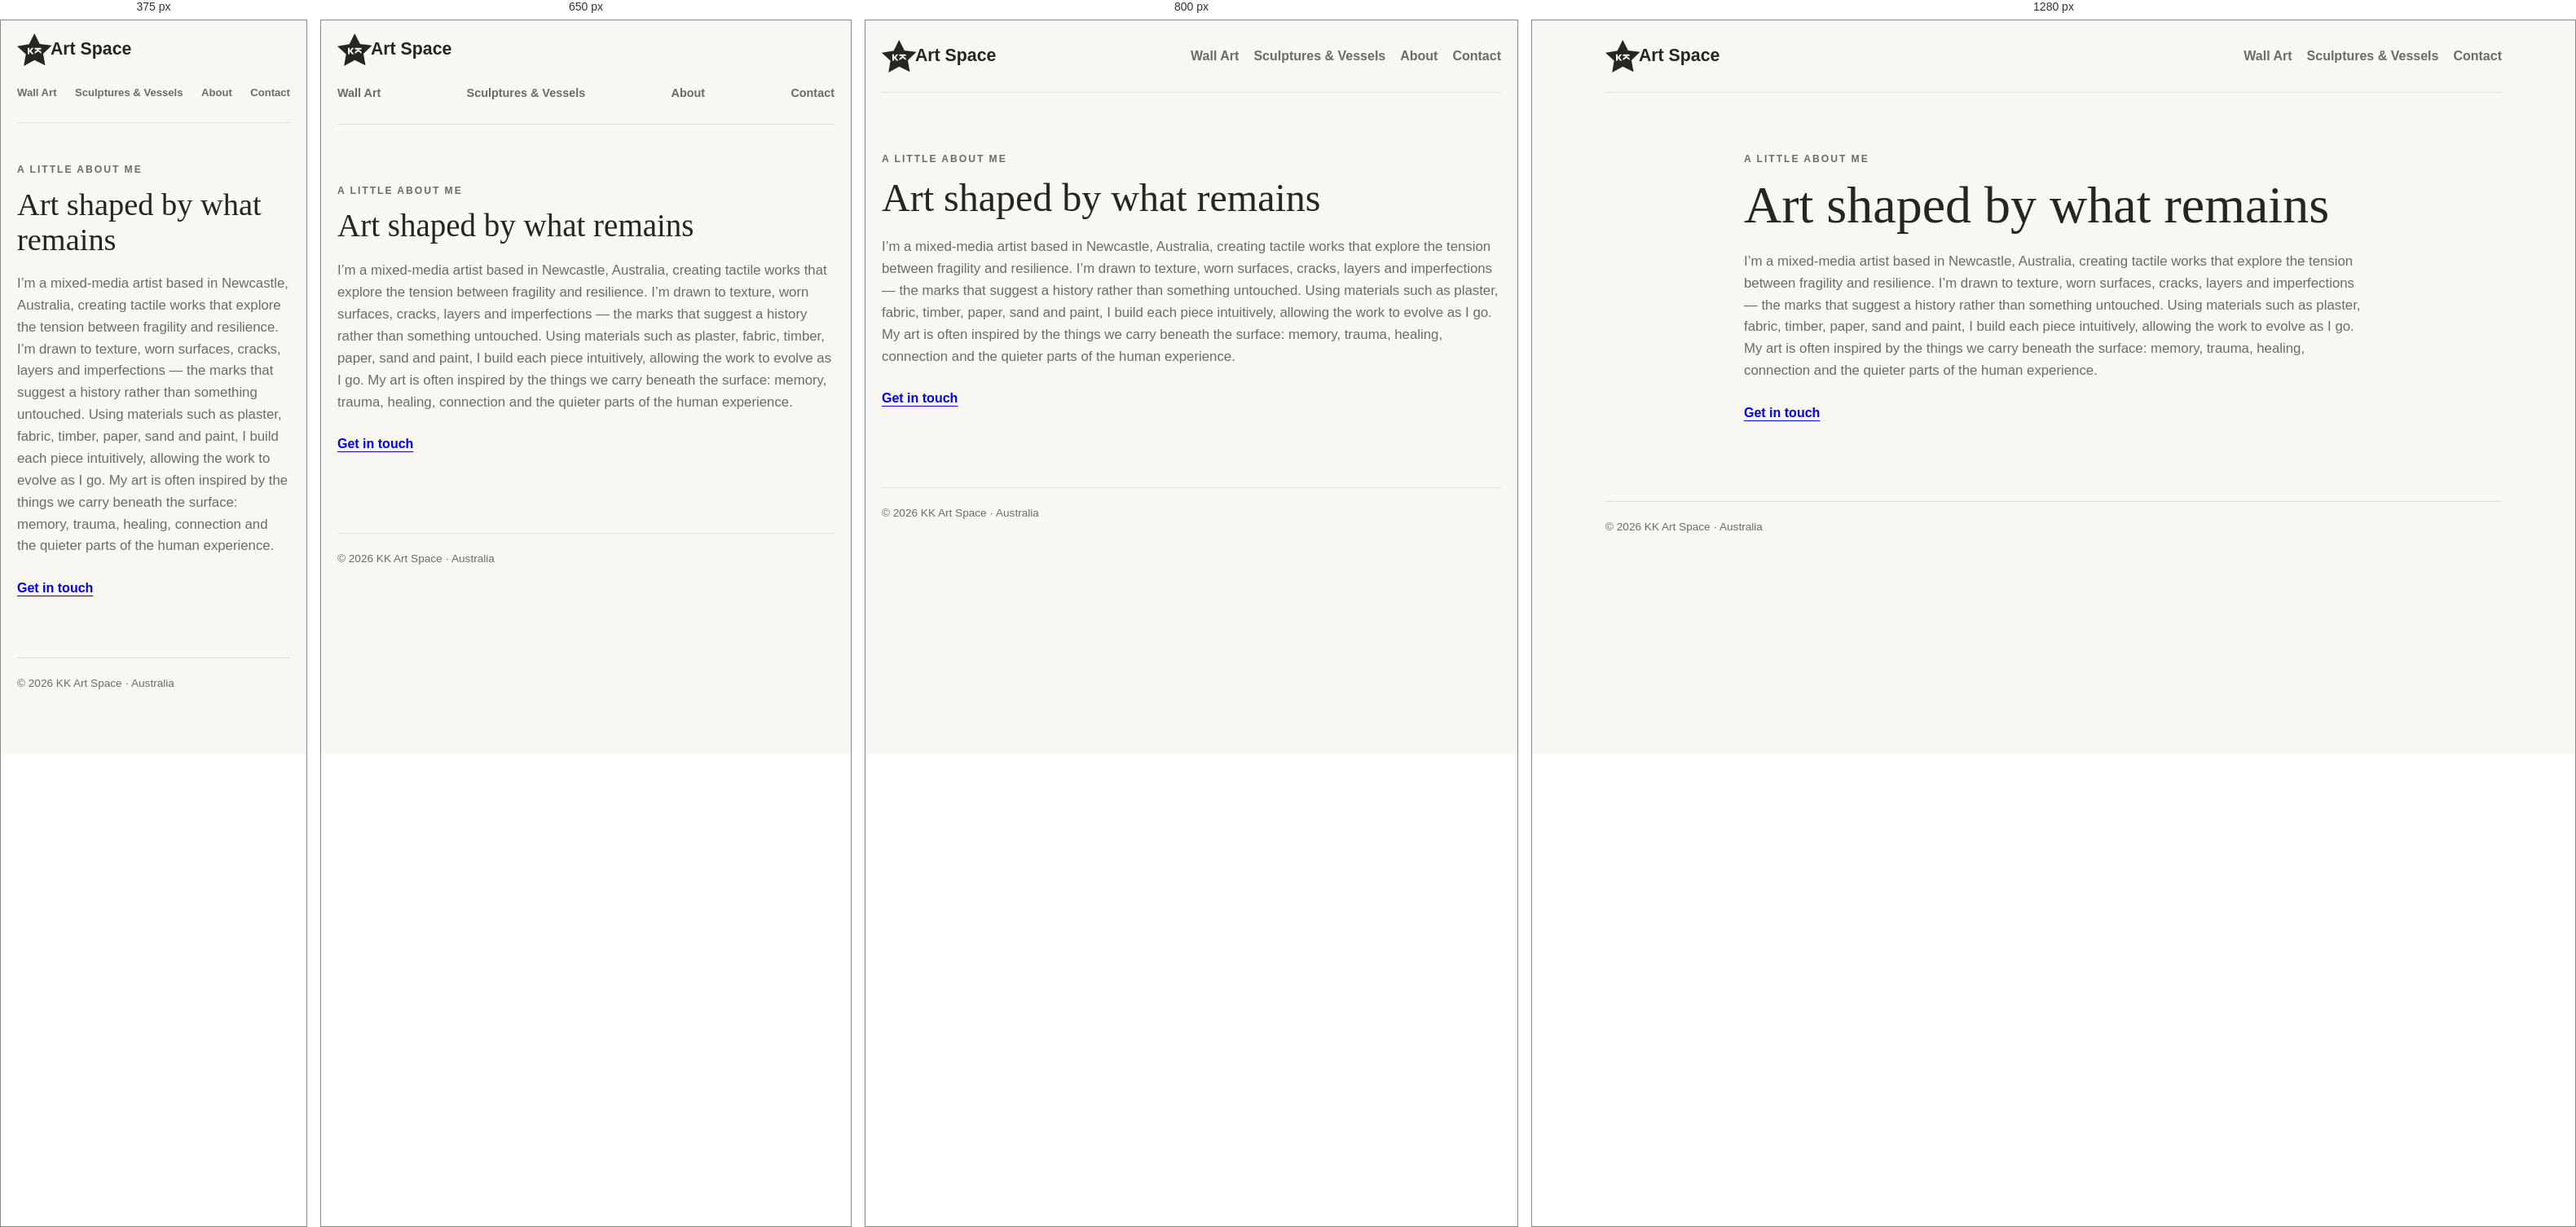
Rendered at 375 px, 650 px, 800 px and 1280 px, left to right.

<!-- file: about.html -->
<!doctype html>
<html lang="en">
<head>
  <meta charset="utf-8">
  <meta name="viewport" content="width=device-width, initial-scale=1">
  <meta name="description" content="Meet the Newcastle-based mixed-media artist behind KK Art Space.">
  <title>About | KK Art Space</title>
  <link rel="canonical" href="https://kkartspace.com.au/about.html">
  <style>
    :root {
      color-scheme: light;
      --paper: #f8f7f4;
      --ink: #252522;
      --muted: #6d6b65;
      --line: #dedcd5;
    }

    * { box-sizing: border-box; }

    body {
      margin: 0;
      background: var(--paper);
      color: var(--ink);
      font-family: Arial, Helvetica, sans-serif;
      line-height: 1.6;
    }

    header, main, footer {
      width: min(1100px, calc(100% - 40px));
      margin: 0 auto;
    }

    header {
      display: flex;
      justify-content: space-between;
      align-items: center;
      gap: 20px;
      padding: 24px 0;
      border-bottom: 1px solid var(--line);
    }

    .brand img {
      display: block;
      width: 156px;
      height: 40px;
    }

    nav {
      display: flex;
      flex-wrap: wrap;
      gap: 18px;
    }

    nav a {
      color: var(--muted);
      font-weight: 700;
      text-decoration: none;
    }

    nav a:hover, .contact-link:hover { color: var(--ink); }

    main {
      max-width: 760px;
      padding: 72px 0 96px;
    }

    .eyebrow {
      color: var(--muted);
      font-size: .76rem;
      font-weight: 700;
      letter-spacing: .16em;
      text-transform: uppercase;
    }

    h1 {
      margin: 12px 0 20px;
      font-family: Georgia, "Times New Roman", serif;
      font-size: clamp(2.4rem, 6vw, 4rem);
      font-weight: 400;
      line-height: 1.1;
    }

    main p {
      color: var(--muted);
      font-size: 1.05rem;
    }

    .contact-link {
      display: inline-block;
      margin-top: 8px;
      font-weight: 700;
      text-underline-offset: 4px;
    }

    footer {
      padding: 20px 0 28px;
      border-top: 1px solid var(--line);
      color: var(--muted);
      font-size: .85rem;
    }

    @media (max-width: 600px) {
      main { padding: 48px 0 72px; }
    }
  </style>
  <link rel="stylesheet" href="mobile.css">
</head>
<body>
  <header>
    <a class="brand" href="index.html#home"><img src="KK-logo-text.svg" alt="KK Art Space" width="156" height="40"></a>
    <nav aria-label="Main navigation">
      <a href="wall-floor-art.html">Wall Art</a>
      <a href="sculptures-vessels.html">Sculptures &amp; Vessels</a>
      <a class="about-mobile-link" href="about.html" aria-current="page">About</a>
      <a href="contact.html">Contact</a>
    </nav>
  </header>

  <main>
    <div class="eyebrow">A little about me</div>
    <h1>Art shaped by what remains</h1>
    <p>I’m a mixed-media artist based in Newcastle, Australia, creating tactile works that explore the tension between fragility and resilience. I’m drawn to texture, worn surfaces, cracks, layers and imperfections — the marks that suggest a history rather than something untouched. Using materials such as plaster, fabric, timber, paper, sand and paint, I build each piece intuitively, allowing the work to evolve as I go. My art is often inspired by the things we carry beneath the surface: memory, trauma, healing, connection and the quieter parts of the human experience.</p>
    <a class="contact-link" href="contact.html">Get in touch</a>
  </main>

  <footer>© 2026 KK Art Space · Australia</footer>
</body>
</html>


/* @media block from mobile.css */
@media (min-width: 701px) {
  .about-mobile-link { display: none; }
}

/* @media block from mobile.css */
@media (max-width: 900px) {
  .about-mobile-link { display: inline; }
  #about { display: none; }
}

/* @media block from mobile.css */
@media (max-width: 700px) {
  header {
    align-items: flex-start;
    flex-direction: column;
    gap: 12px;
    padding: 16px 0;
  }

  header nav {
    display: flex;
    width: 100%;
    flex-wrap: nowrap;
    justify-content: space-between;
    gap: 8px;
  }

  header nav a {
    margin-left: 0;
    padding: 10px 0;
    font-size: clamp(.75rem, 3.5vw, .9rem);
    white-space: nowrap;
  }

  .gallery {
    grid-template-columns: repeat(2, minmax(0, 1fr));
    gap: 24px 14px;
  }

  .artwork-image {
    aspect-ratio: 1;
  }

  .main-image {
    max-height: 62vh;
    max-height: 62svh;
    margin: 20px 0;
  }

  .additional-images {
    grid-template-columns: repeat(2, minmax(0, 1fr));
    gap: 12px;
  }

  .intro {
    padding: 36px 0 28px;
  }

  .intro h1 {
    font-size: clamp(2.2rem, 10vw, 2.7rem);
  }

  .intro p {
    font-size: 1rem;
  }

  .featured-slide img {
    height: clamp(220px, 45vh, 360px);
    height: clamp(220px, 45svh, 360px);
  }

  .carousel-controls button {
    min-height: 44px;
  }
}